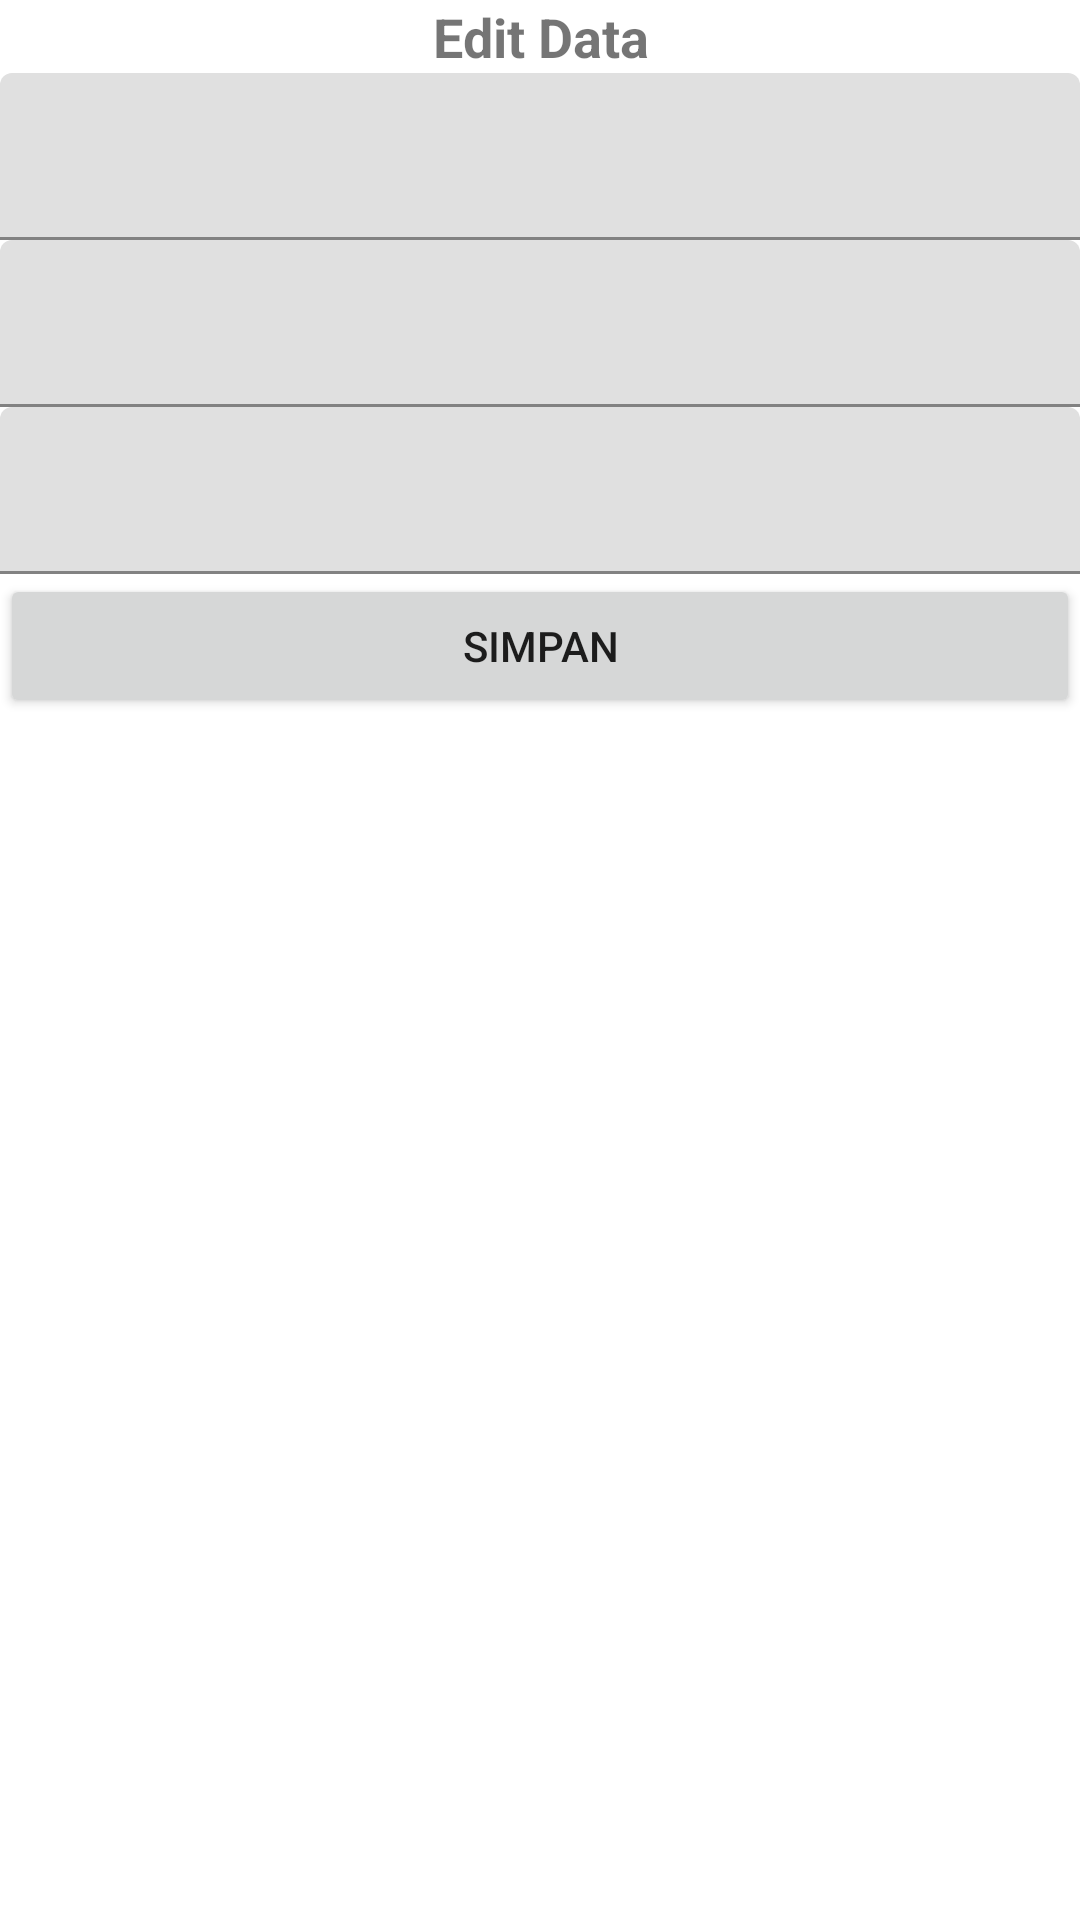

Write the Android layout XML for this screen, with the resource values it uses.
<!-- AndroidManifest.xml: application theme Theme.POS -->
<!-- res/layout/activity_update.xml -->
<?xml version="1.0" encoding="utf-8"?>
<layout
    xmlns:android="http://schemas.android.com/apk/res/android"
    xmlns:tools="http://schemas.android.com/tools">

    <data>
        <variable
            name="barang"
            type="com.example.pos.Barang" />
    </data>
<LinearLayout

    android:layout_width="match_parent"
    android:layout_height="match_parent"
    android:orientation="vertical"
    tools:context=".UI.UpdateActivity">

    <TextView
        android:layout_width="match_parent"
        android:layout_height="wrap_content"
        android:gravity="center"
        android:text="Edit Data"
        android:textSize="18sp"
        android:textStyle="bold" />

    <com.google.android.material.textfield.TextInputLayout
        android:id="@+id/input_layout1"
        android:layout_width="match_parent"
        android:layout_height="wrap_content">

        <com.google.android.material.textfield.TextInputEditText
            android:id="@+id/etnmbarang"
            android:layout_width="match_parent"
            android:layout_height="wrap_content"
            android:text="@{barang.namabarang}" />

    </com.google.android.material.textfield.TextInputLayout>

    <com.google.android.material.textfield.TextInputLayout
        android:id="@+id/input_layout2"
        android:layout_width="match_parent"
        android:layout_height="wrap_content">

        <com.google.android.material.textfield.TextInputEditText
            android:id="@+id/ethrgbarang"
            android:layout_width="match_parent"
            android:layout_height="wrap_content"
            android:text="@{barang.hargabarang}" />

    </com.google.android.material.textfield.TextInputLayout>

    <com.google.android.material.textfield.TextInputLayout
        android:id="@+id/input_layout3"
        android:layout_width="match_parent"
        android:layout_height="wrap_content">

        <com.google.android.material.textfield.TextInputEditText
            android:id="@+id/etjumlah"
            android:layout_width="match_parent"
            android:layout_height="wrap_content"
            android:inputType="number"
            android:text="@{barang.stockbarang}" />

    </com.google.android.material.textfield.TextInputLayout>

    <Button
        android:id="@+id/btnsave"
        android:layout_width="match_parent"
        android:layout_height="wrap_content"
        android:text="Simpan"/>
</LinearLayout>
</layout>
<!-- resources referenced by this layout -->
<resources>
  <style name="Theme.POS" parent="Theme.MaterialComponents.DayNight.DarkActionBar">
          
          <item name="colorPrimary">@color/light_blue_700</item>
          <item name="colorPrimaryVariant">@color/light_blue_700</item>
          <item name="colorOnPrimary">@color/white</item> --&gt;
          
  
  
  
          
          <item name="android:statusBarColor" tools:targetApi="l">?attr/colorPrimaryVariant</item>
          
      </style>
  <color name="light_blue_700">#0288D1</color>
  <color name="white">#FFFFFF</color>
</resources>
